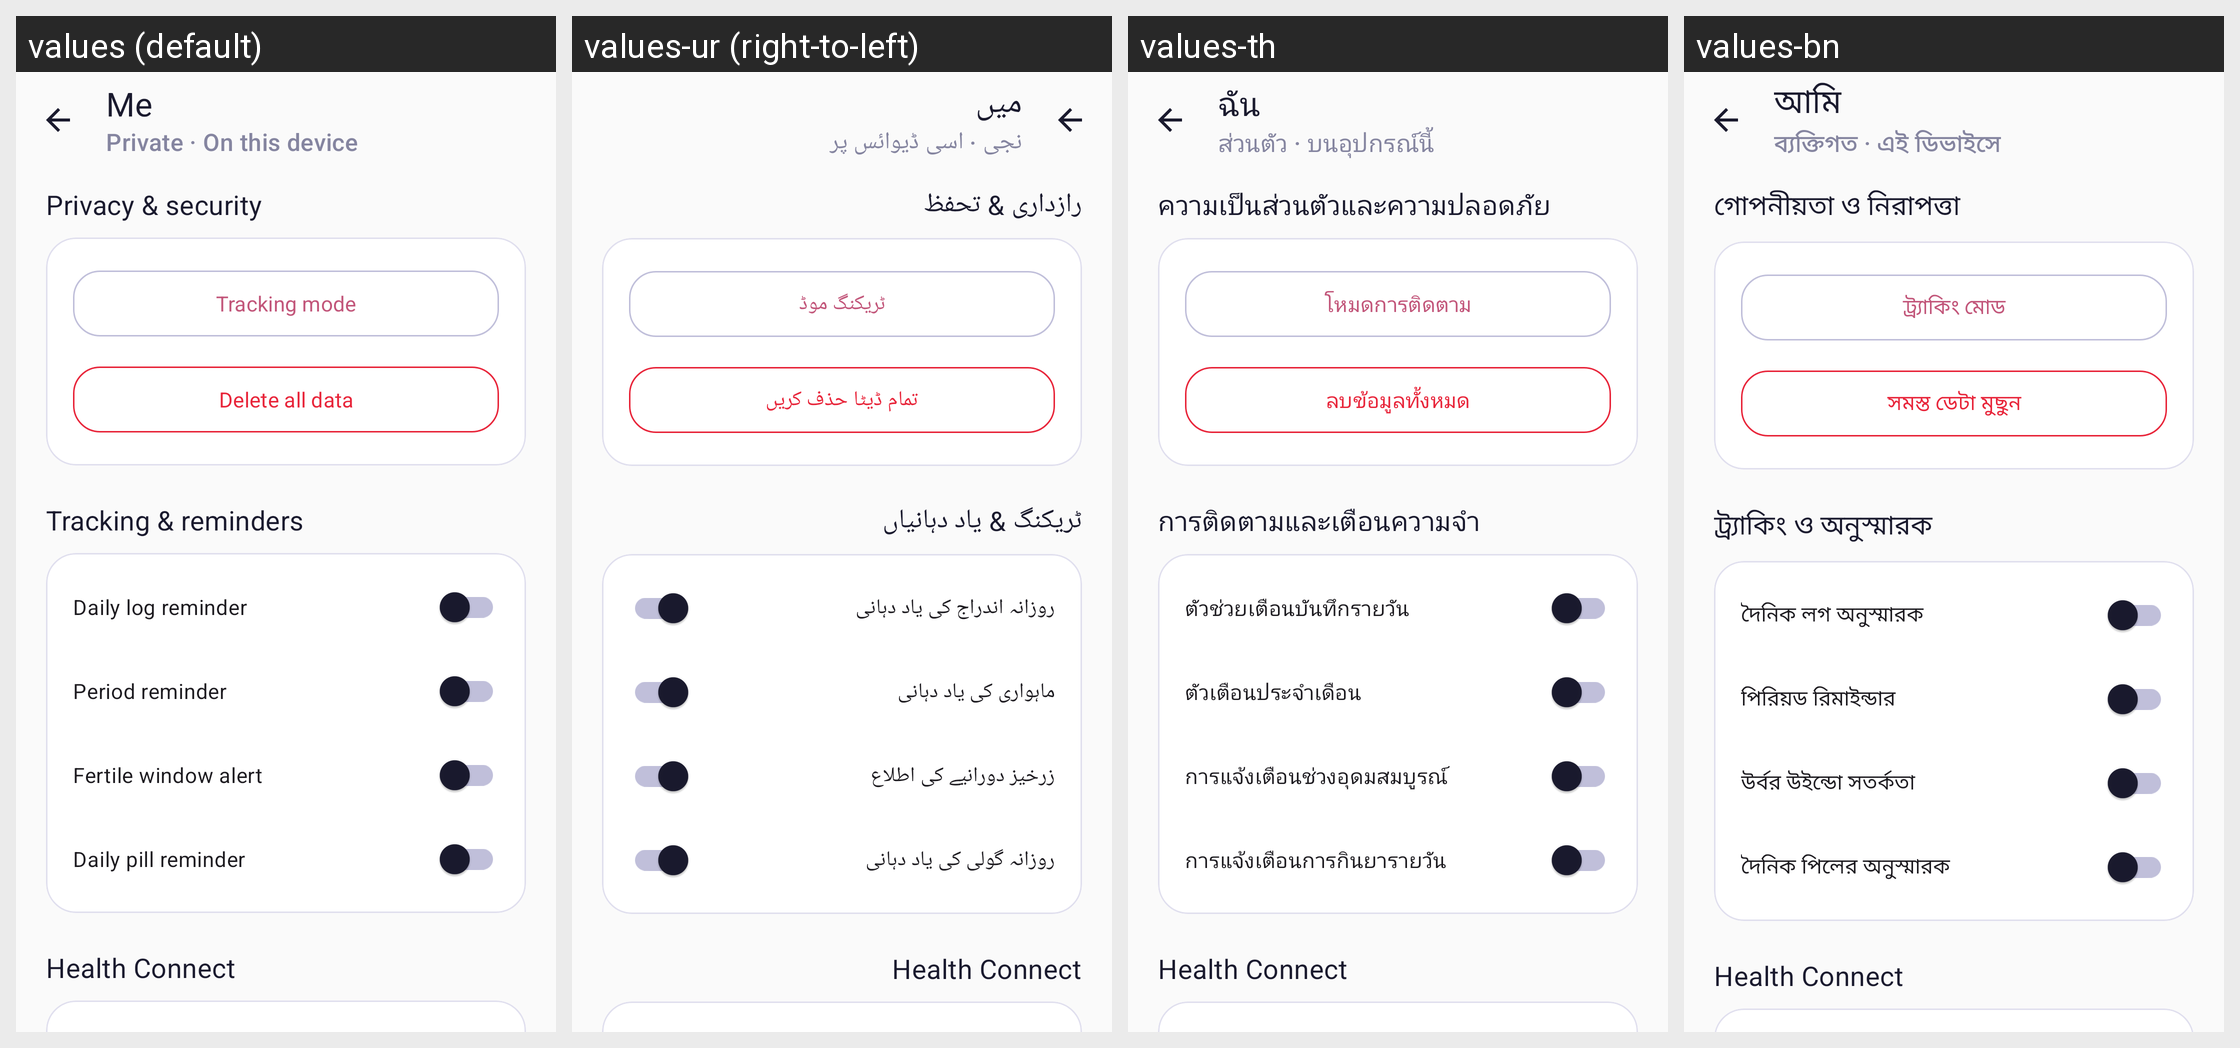

Locale-by-locale string values for the Android screen shown in this grid:
Android screen res/layout/activity_settings.xml rendered under 4 locales, left to right: values (default), values-ur (right-to-left), values-th, values-bn. Device: Nexus 5 (rendered at 1080×1920; each locale shown at half size, 540×960, under a caption strip naming it); theme Theme.Luna.
Other locales in the repository, not shown: values-am, values-ar, values-bg, values-ca, values-cs, values-da, values-de, values-el, values-es, values-es-rMX, values-et, values-fa, values-fi, values-fr, values-fr-rCA, values-hi, values-hr, values-hu, values-id, values-in, values-it, values-iw, values-ja, values-ko, values-lt, values-lv, values-mk, values-ms, values-nb, values-nl, values-pl, values-pt-rBR, values-pt-rPT, values-ro, values-ru, values-sk, values-sl, values-sq, values-sr, values-sv, values-tr, values-uk, values-vi, values-zh-rCN, values-zh-rTW.
Strings drawn on this screen, with the default value and each locale's value (text and hints the layout hard-codes, and strings that could not be matched under every locale, appear in the picture but are not listed):

toolbar_private_subtitle
  values: Private · On this device
  values-ur: نجی · اسی ڈیوائس پر
  values-th: ส่วนตัว · บนอุปกรณ์นี้
  values-bn: ব্যক্তিগত · এই ডিভাইসে

tab_settings
  values: Me
  values-ur: میں
  values-th: ฉัน
  values-bn: আমি

settings_section_privacy
  values: Privacy & security
  values-ur: رازداری & تحفظ
  values-th: ความเป็นส่วนตัวและความปลอดภัย
  values-bn: গোপনীয়তা ও নিরাপত্তা

settings_tracking_mode
  values: Tracking mode
  values-ur: ٹریکنگ موڈ
  values-th: โหมดการติดตาม
  values-bn: ট্র্যাকিং মোড

settings_delete_all_label
  values: Delete all data
  values-ur: تمام ڈیٹا حذف کریں
  values-th: ลบข้อมูลทั้งหมด
  values-bn: সমস্ত ডেটা মুছুন

settings_section_tracking
  values: Tracking & reminders
  values-ur: ٹریکنگ & یاد دہانیاں
  values-th: การติดตามและเตือนความจำ
  values-bn: ট্র্যাকিং ও অনুস্মারক

notif_daily_log_label
  values: Daily log reminder
  values-ur: روزانہ اندراج کی یاد دہانی
  values-th: ตัวช่วยเตือนบันทึกรายวัน
  values-bn: দৈনিক লগ অনুস্মারক

notif_period_reminder_label
  values: Period reminder
  values-ur: ماہواری کی یاد دہانی
  values-th: ตัวเตือนประจำเดือน
  values-bn: পিরিয়ড রিমাইন্ডার

notif_fertile_window_label
  values: Fertile window alert
  values-ur: زرخیز دورانیے کی اطلاع
  values-th: การแจ้งเตือนช่วงอุดมสมบูรณ์
  values-bn: উর্বর উইন্ডো সতর্কতা

settings_pill_reminder
  values: Daily pill reminder
  values-ur: روزانہ گولی کی یاد دہانی
  values-th: การแจ้งเตือนการกินยารายวัน
  values-bn: দৈনিক পিলের অনুস্মারক

settings_section_health
  values: Health Connect
  values-ur: Health Connect
  values-th: Health Connect
  values-bn: Health Connect
